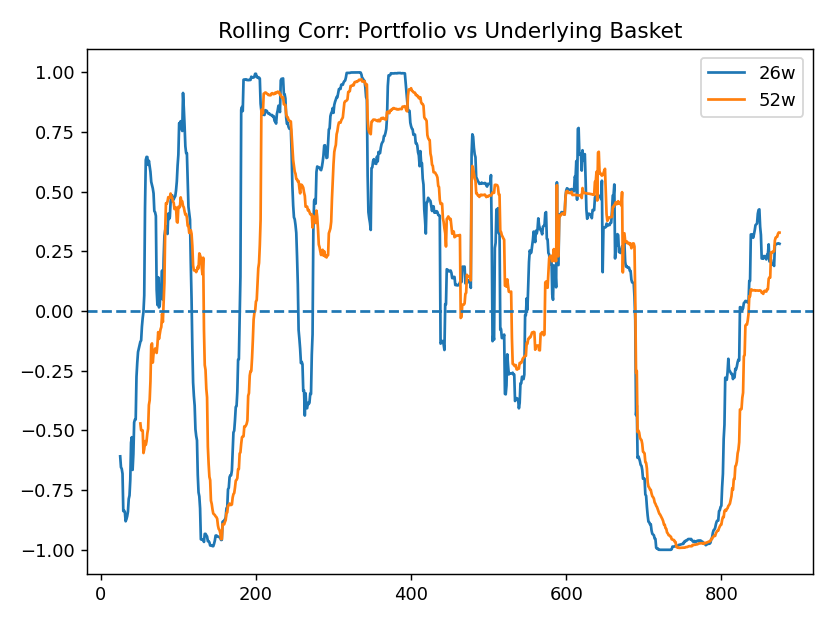

The data file committed next to this chart (first rows):
date, roll_corr_to_basket_26w, roll_corr_to_basket_52w
2008-11-29, , 
2008-12-06, , 
2008-12-13, , 
2008-12-20, , 
2008-12-27, , 
2009-01-03, , 
2009-01-10, , 
2009-01-17, , 
2009-01-24, , 
2009-01-31, , 
2009-02-07, , 
2009-02-14, , 
2009-02-21, , 
2009-02-28, , 
2009-03-07, , 
2009-03-14, , 
2009-03-21, , 
2009-03-28, , 
2009-04-04, , 
2009-04-11, , 
2009-04-18, , 
2009-04-25, , 
2009-05-02, , 
2009-05-09, , 
2009-05-16, , 
2009-05-23, -0.6085, 
2009-05-30, -0.654, 
2009-06-06, -0.6608, 
2009-06-13, -0.6814, 
2009-06-20, -0.8379, 
2009-06-27, -0.8356, 
2009-07-04, -0.8411, 
2009-07-11, -0.8805, 
2009-07-18, -0.8719, 
2009-07-25, -0.8597, 
2009-08-01, -0.8402, 
2009-08-08, -0.787, 
2009-08-15, -0.7724, 
2009-08-22, -0.7074, 
2009-08-29, -0.551, 
2009-09-05, -0.5281, 
2009-09-12, -0.6653, 
2009-09-19, -0.5988, 
2009-09-26, -0.4662, 
2009-10-03, -0.4544, 
2009-10-10, -0.4541, 
2009-10-17, -0.2752, 
2009-10-24, -0.2164, 
2009-10-31, -0.1713, 
2009-11-07, -0.1568, 
2009-11-14, -0.1402, 
2009-11-21, -0.1283, -0.4707
2009-11-28, -0.1231, -0.4991
2009-12-05, -0.06554, -0.499
2009-12-12, -0.02897, -0.5
2009-12-19, -0.003322, -0.5947
2009-12-26, 0.06568, -0.5781
2010-01-02, 0.4316, -0.5447
2010-01-09, 0.6331, -0.5604
2010-01-16, 0.6461, -0.5446
... 816 more rows
